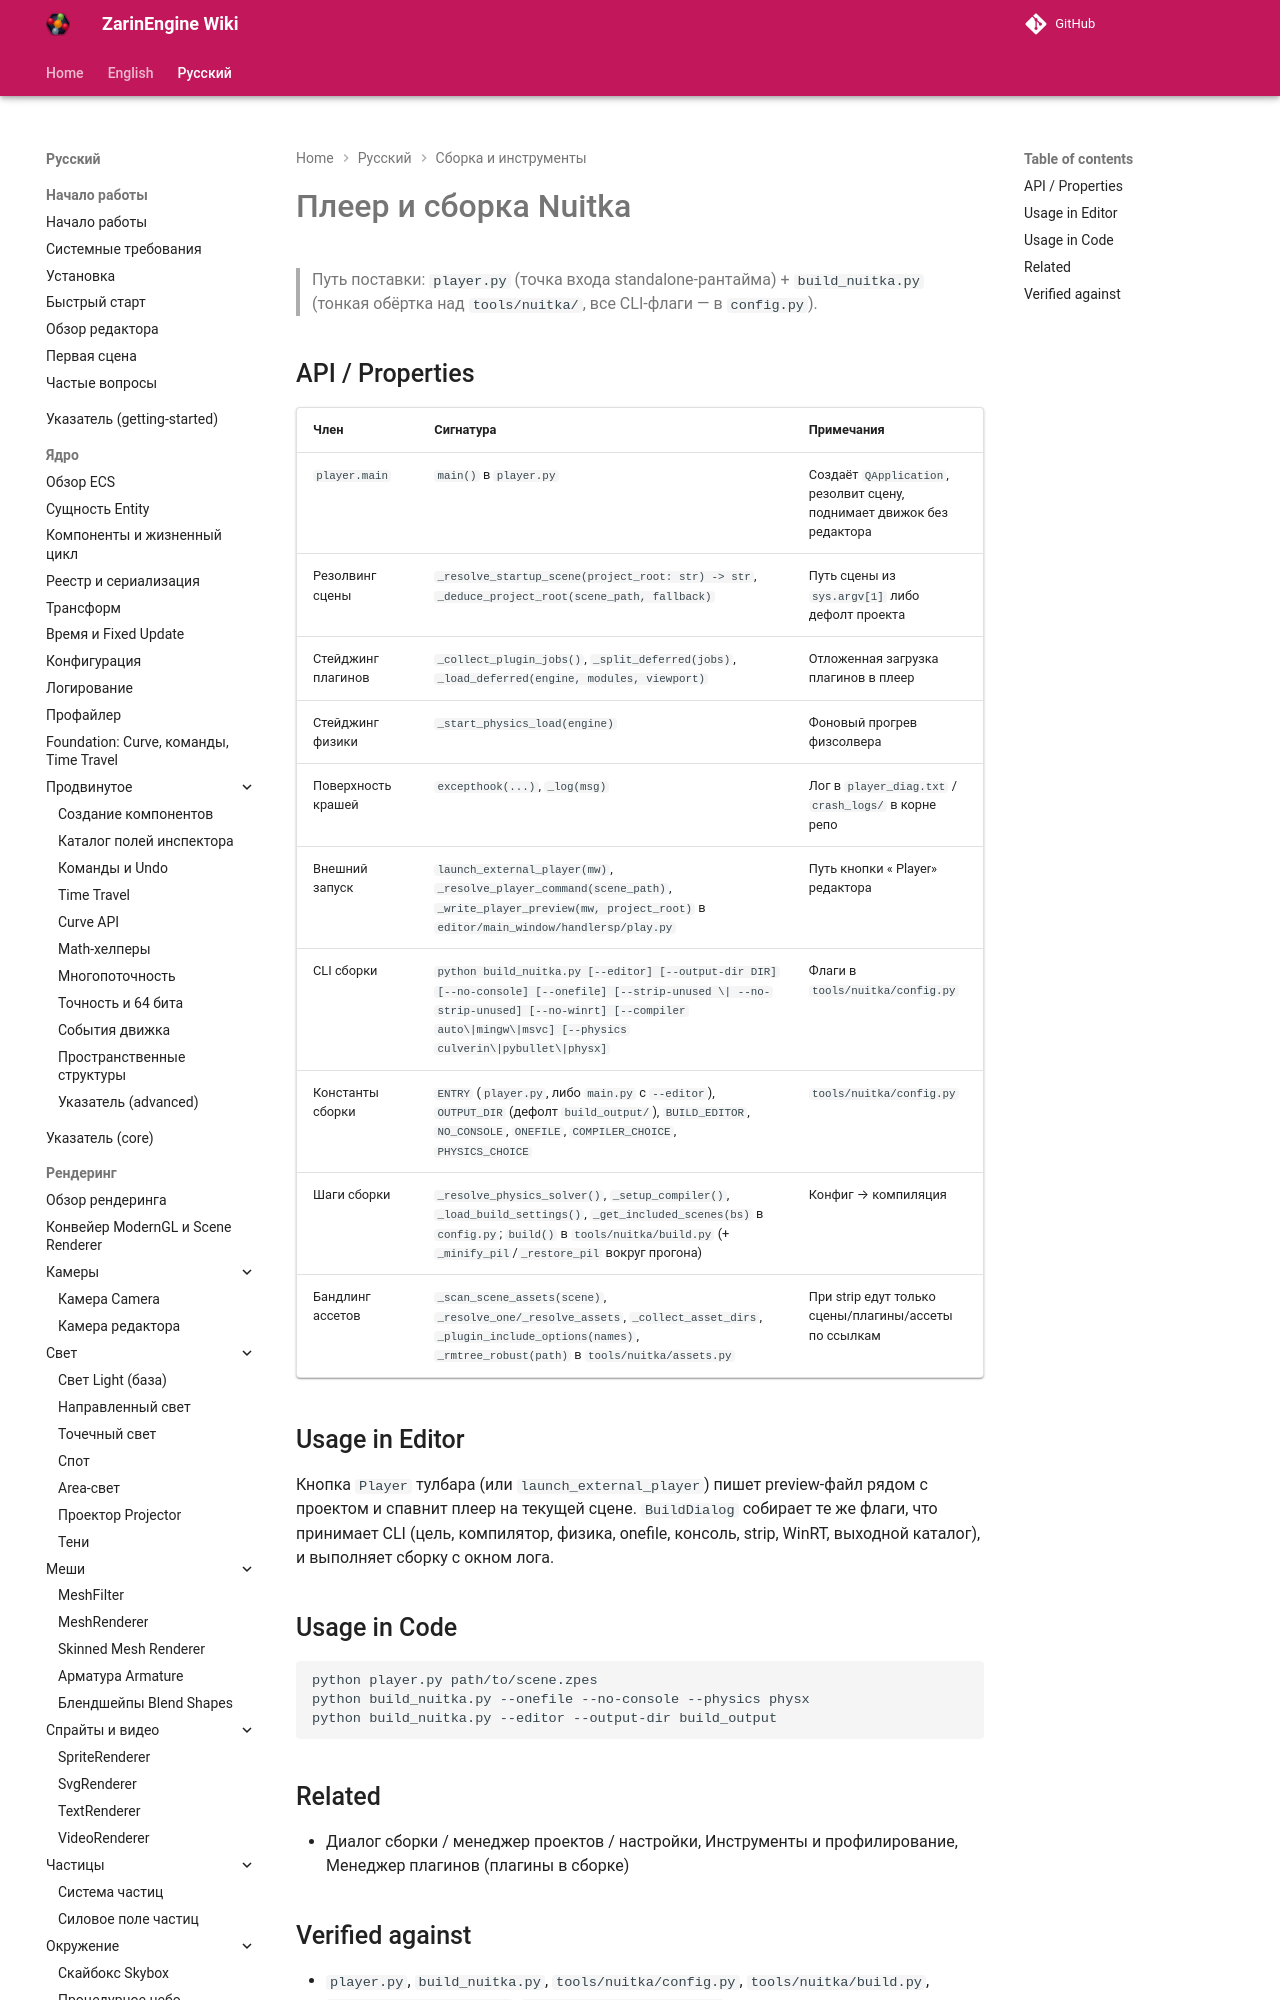

repository: EgorKonstrukt/ZarinEngineWiki · page: ru/build/player-nuitka/index.html · generator: mkdocs

# Плеер и сборка Nuitka

> Путь поставки: `player.py` (точка входа standalone-рантайма) + `build_nuitka.py` (тонкая обёртка над `tools/nuitka/`, все CLI-флаги — в `config.py`).

## API / Properties

| Член | Сигнатура | Примечания |
|---|---|---|
| `player.main` | `main()` в `player.py` | Создаёт `QApplication`, резолвит сцену, поднимает движок без редактора |
| Резолвинг сцены | `_resolve_startup_scene(project_root: str) -> str`, `_deduce_project_root(scene_path, fallback)` | Путь сцены из `sys.argv[1]` либо дефолт проекта |
| Стейджинг плагинов | `_collect_plugin_jobs()`, `_split_deferred(
